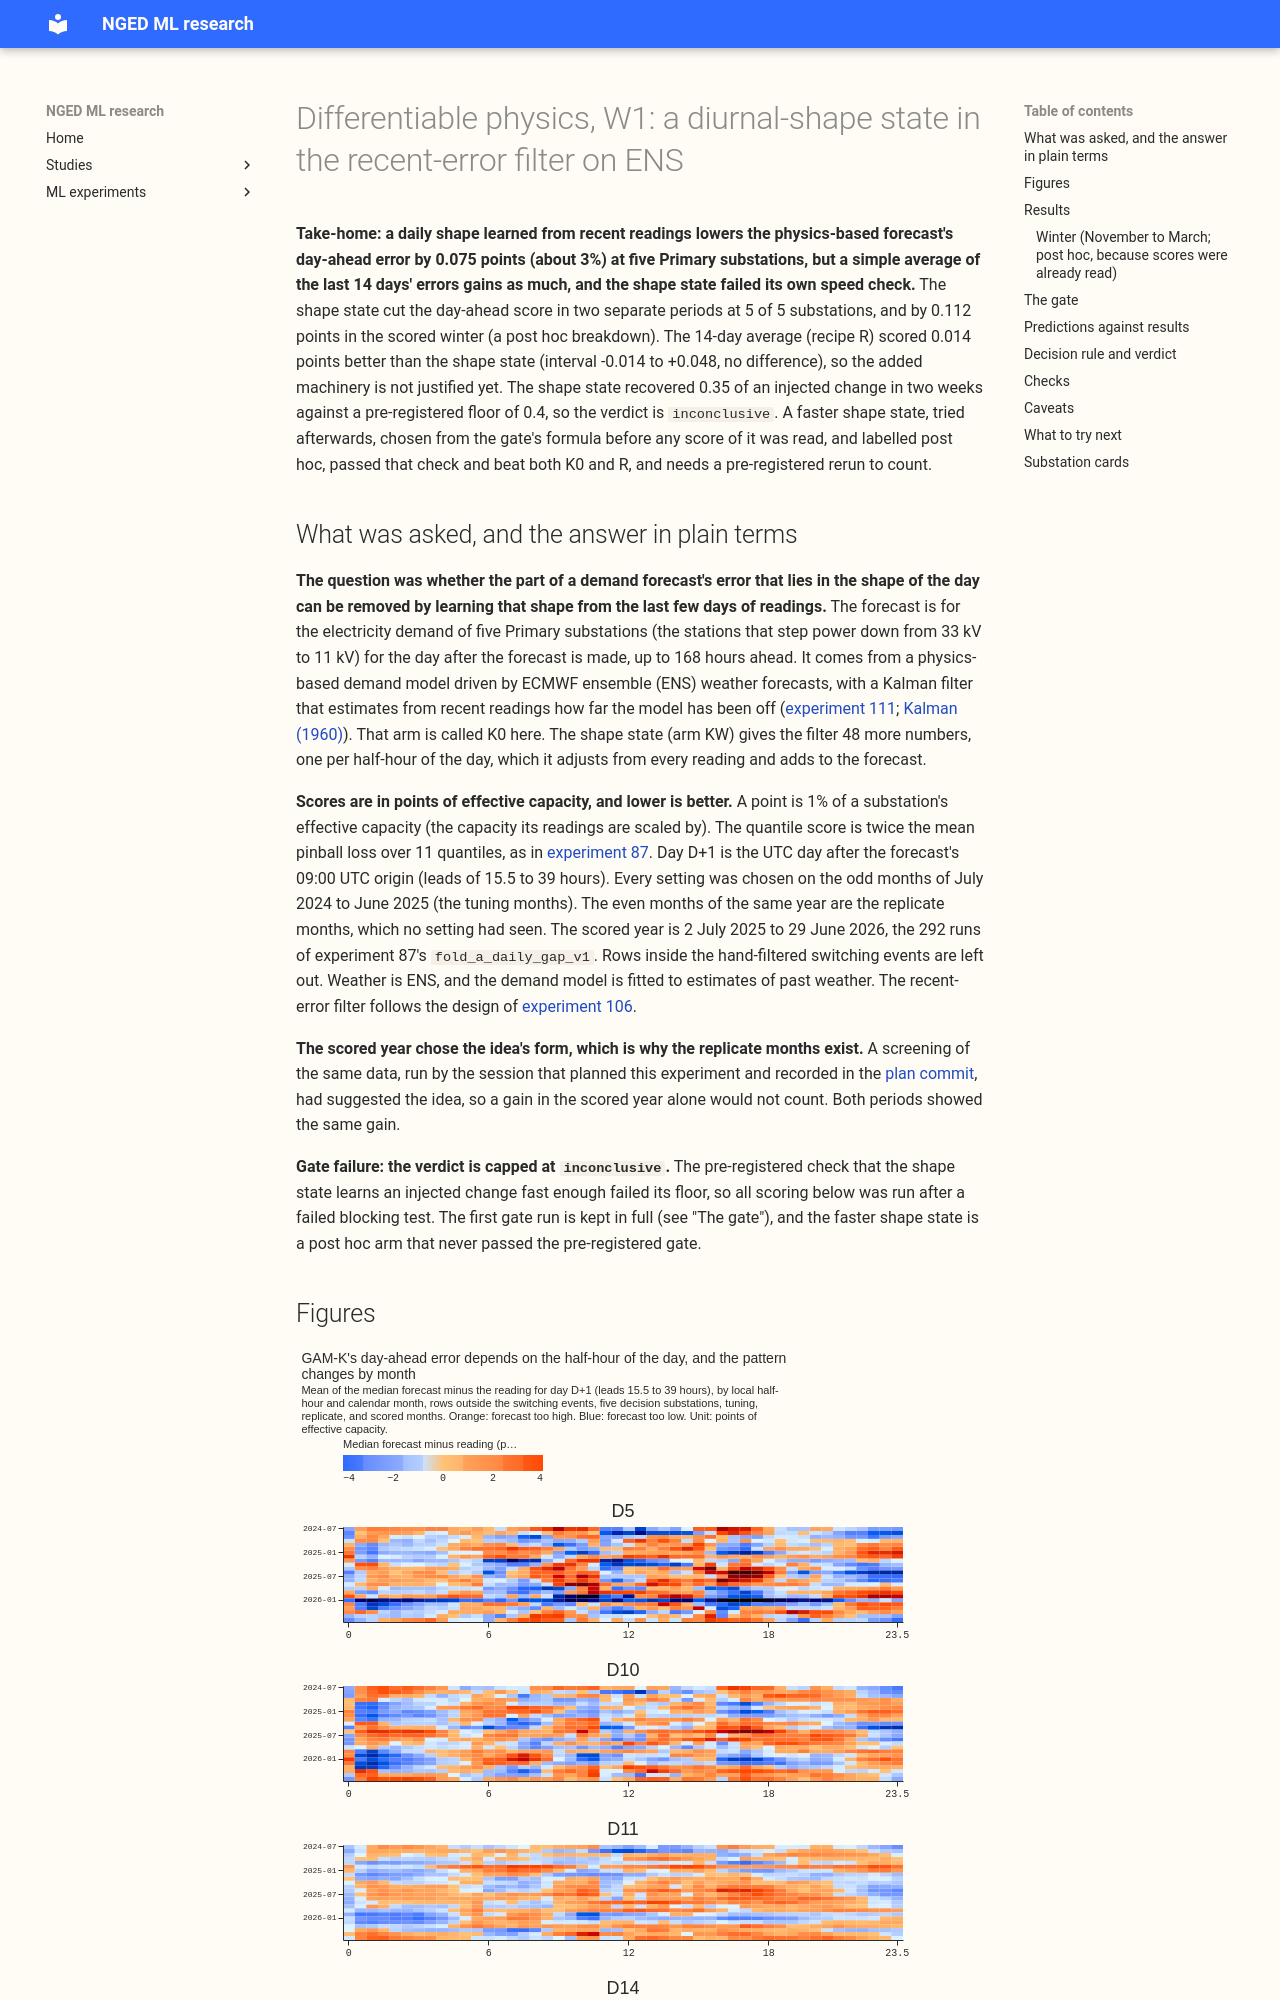

repository: openclimatefix/nged-ml-research · page: ml-experiments/00115-differentiable-physics-w1-diurnal-shape-state-on-ens/result/index.html · generator: mkdocs

---
id: "00115"
slug: differentiable-physics-w1-diurnal-shape-state-on-ens
title: "Differentiable physics, W1: a diurnal-shape state in the recent-error filter on ENS"
part: "W1"
theme: differentiable-physics-forecast-engine
also_relevant_to: [lagged-power-and-error-correction, differentiable-physics-long-history-and-drift,
production-reference-and-best-guess]
status: done
size: >-
  medium. Stored: private files under the experiment's folder in data/ml-experiments/ only. Serving
  path: not touched. Degradation rule: not touched. Designs: more than one is defensible (the
  shape's constraint, a joint filter or a second stage, the lead-band tuning), and the plan
  pre-registered one of each. Callers: this experiment's scripts only; the shape filter lives in
  the experiment folder and moves into studies.dp_assimilation, with unit tests, only if adopted.
hypothesis: >-
  GAM-K's remaining day-ahead error on ENS is mostly in the shape of the day inside each hour band,
  and that shape drifts faster than the convex model's monthly knots follow. A 48-half-hour shape
  state with zero mean in each hour band, added to the Kalman filter and updated from every reading
  the telemetry delay allows, lowers GAM-K's day-ahead quantile score at most decision substations,
  in months that played no part in choosing the idea's form and in the scored year.
prediction: see "Predictions against results"
decision_rule: see "Decision rule and verdict"
benchmark: >-
  GAM-K as stored by experiment 111 (2.800 over leads 0.5 to 168 hours at the five decision
  substations, scored year), reproduced; the 14-day profile recipe of the debate's round 2 with its
  shrink re-chosen on the tuning months; GAM-0, X-nl+K, Xlag-d, and BG2 as stored by experiment 111;
  climatology; manual_heuristic
row_set_id: >-
  experiment 111's rows: tuning on the odd months and replicate on the even months of 2024-07 to
  2025-06 (origin and valid time both in the period's months), scored on the 292 runs of
  fold_a_daily_gap_v1 (2025-07-02 to 2026-06-29), at D5, D10, D11, D14, and D16, with D9 beside them
metric: >-
  Quantile score (twice the mean pinball loss over experiment 87's 11 quantiles) in points of
  effective capacity, on rows outside the hand-filtered switching events at the scored site, at day
